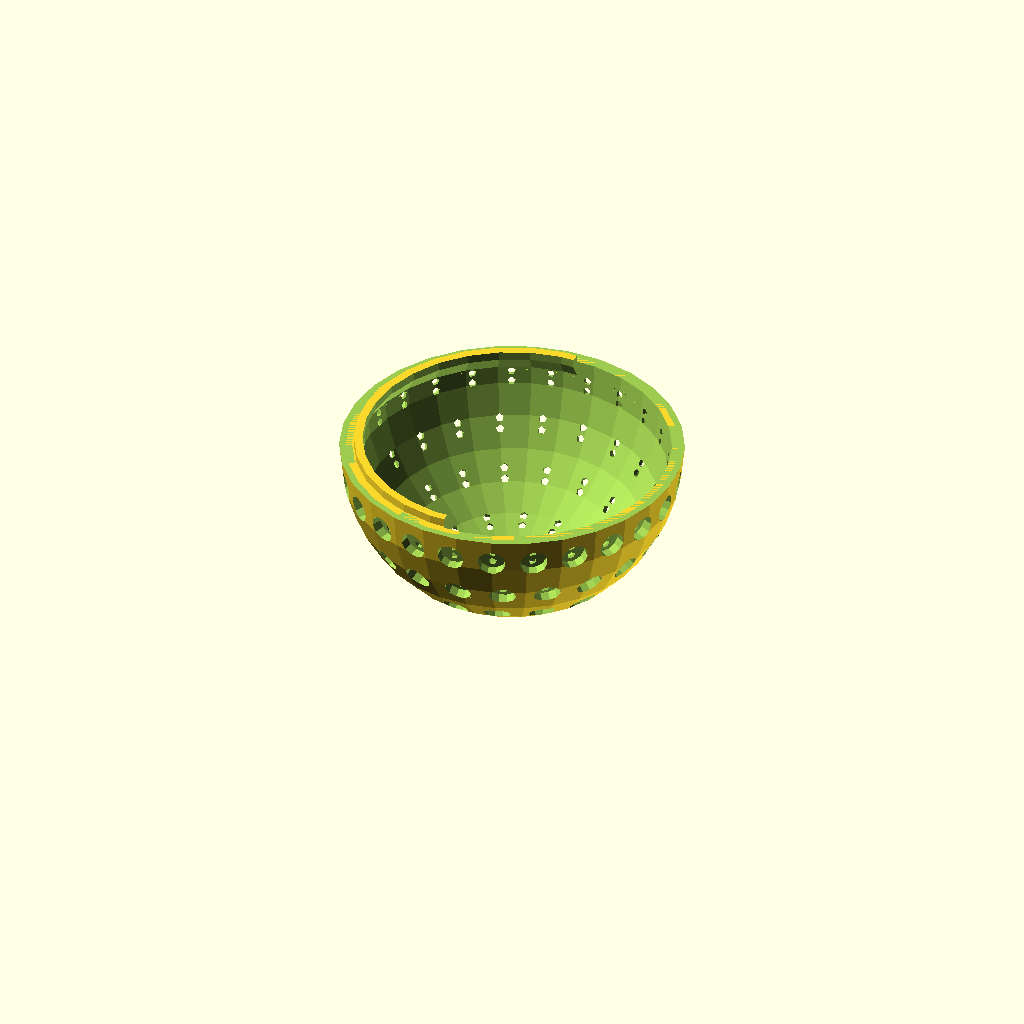
Cell 1: rendered with the file's own defaults.
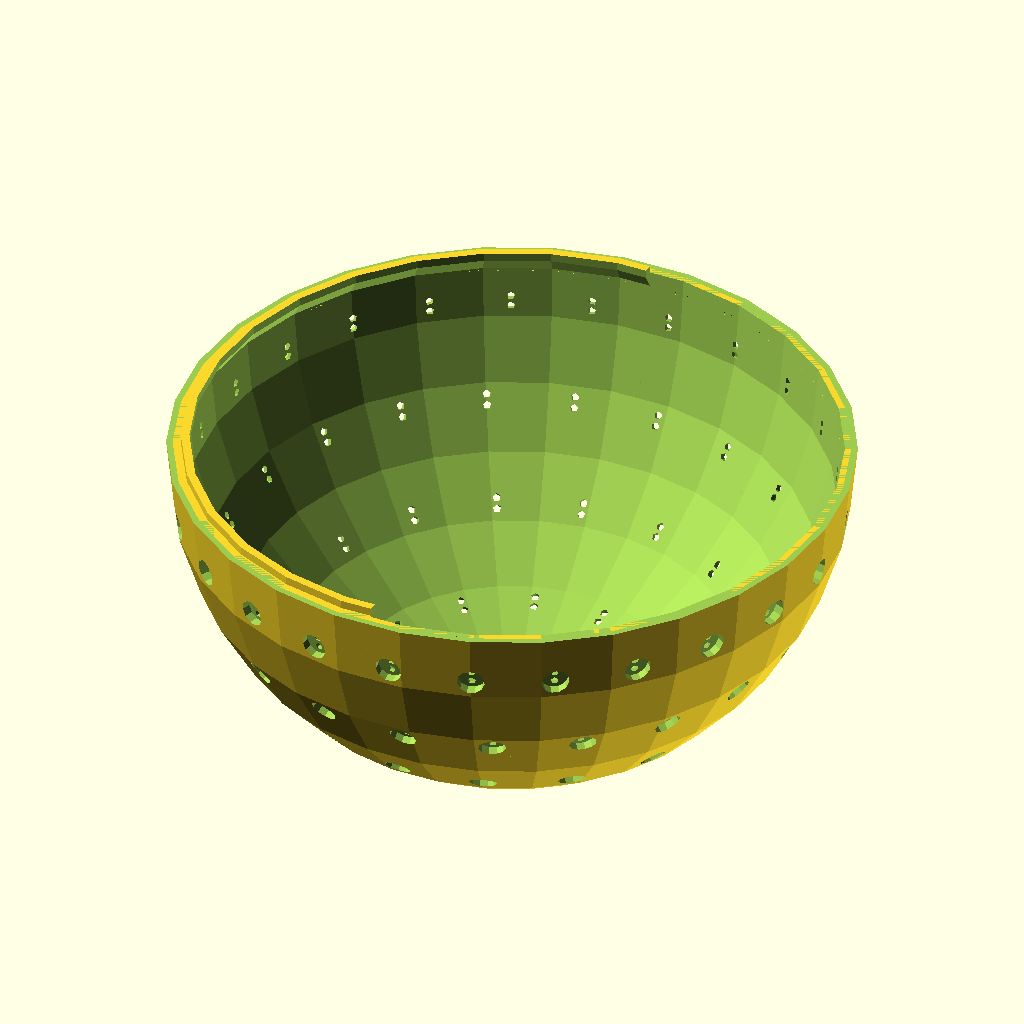
Cell 2: the same model with r = 80.
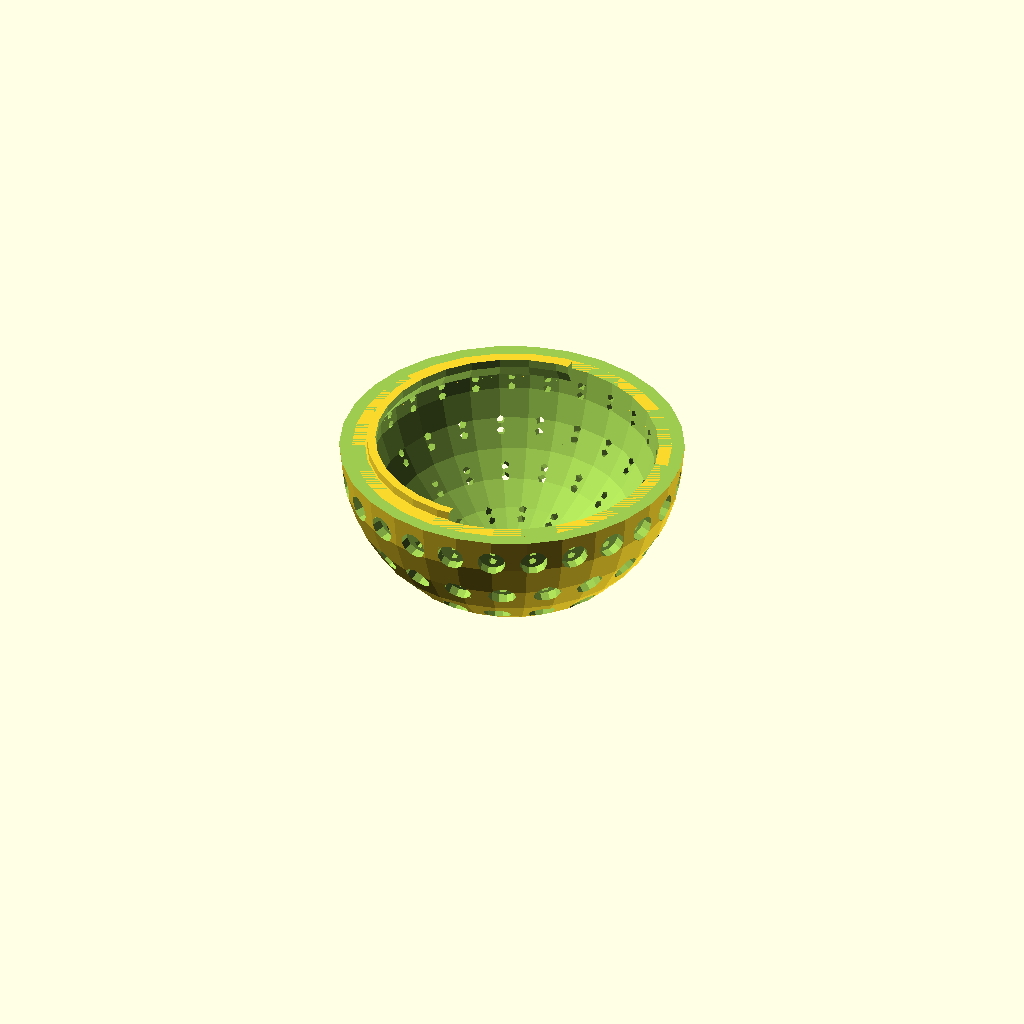
Cell 3: the same model with thickness = 6.
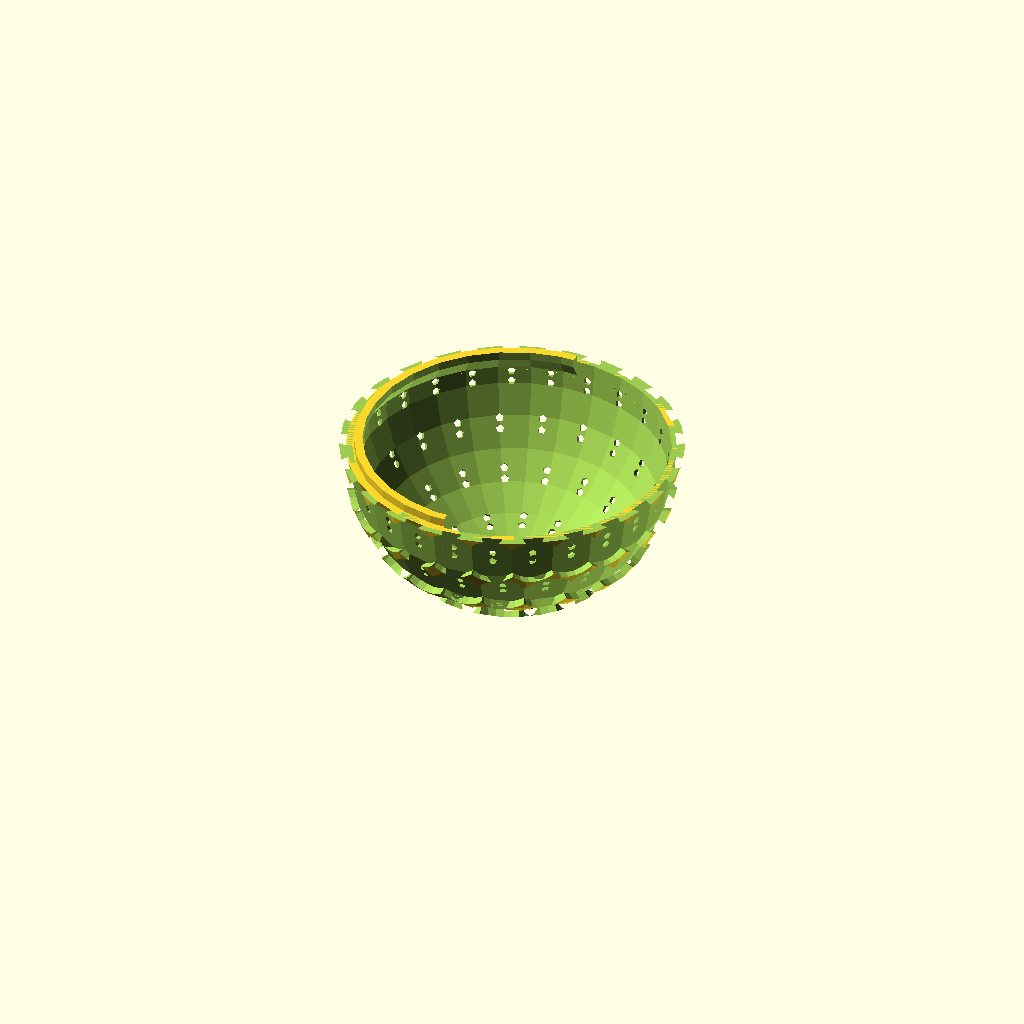
Cell 4 — ledD set to 13, the other parameters unchanged.
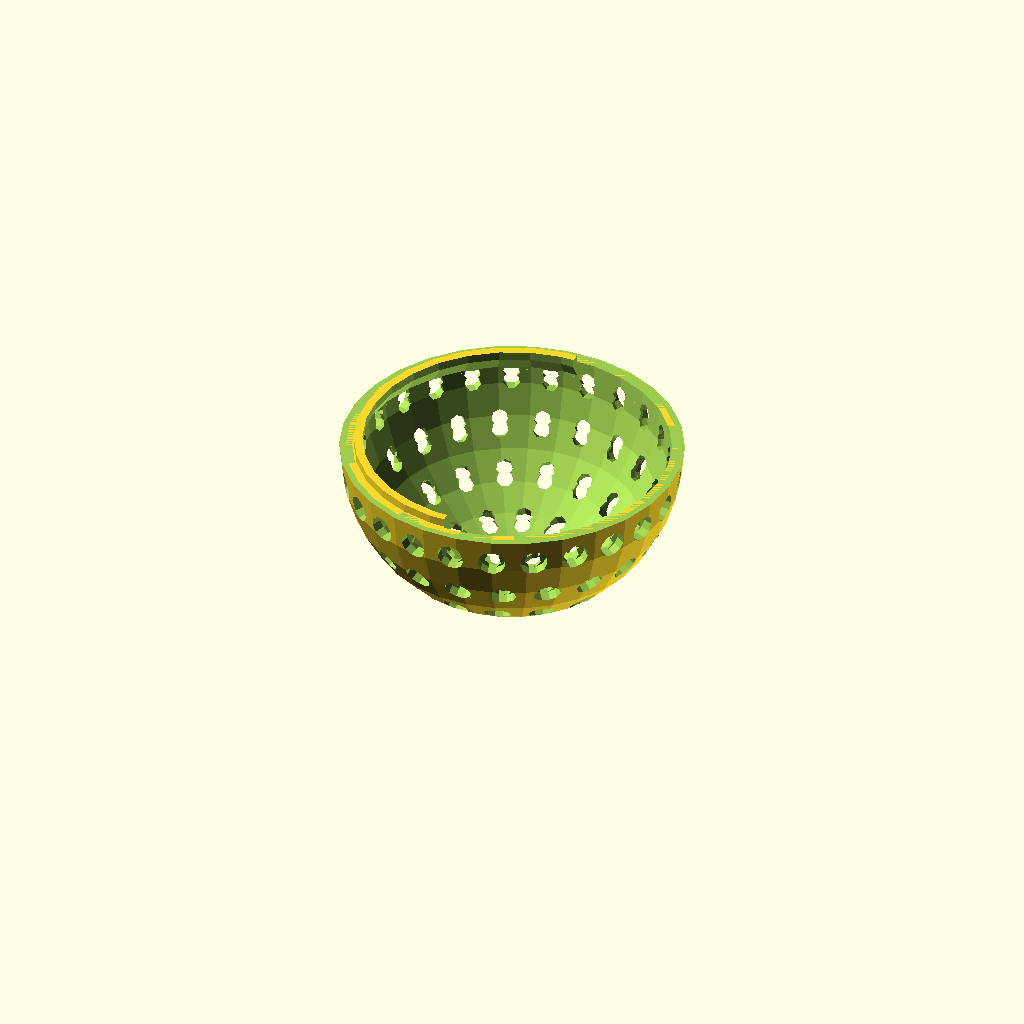
Cell 5: the same model with ledPinD = 4.
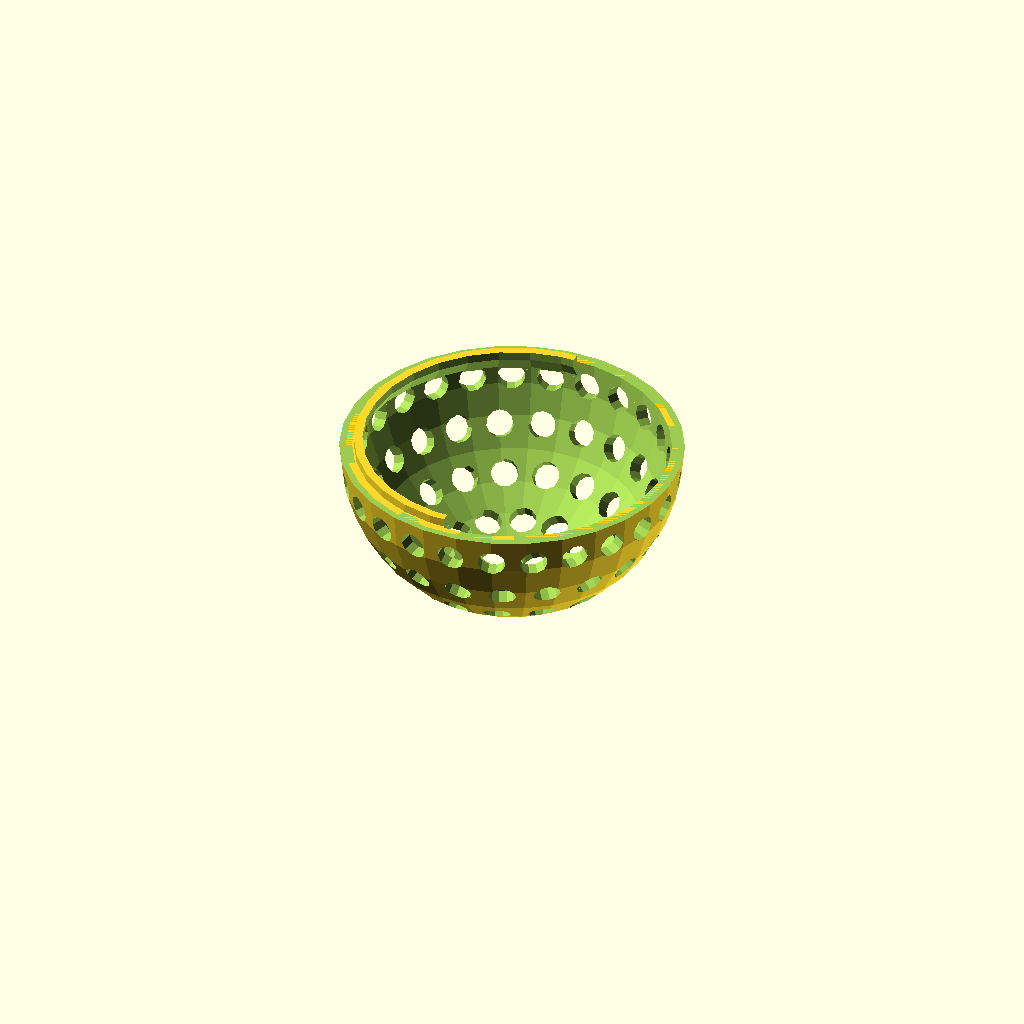
Cell 6 — indent set to 5, the other parameters unchanged.
All cells are drawn from one camera (rotation 55°, 0°, 25°, orthographic, colour scheme Cornfield), so only the parameter changes between them.
The OpenSCAD source (LED Ball/ledBall.scad):
/*
    A ball, peppered with indentation for 5mm LEDs, with two holes for the pins.
    Printed in two halves, with screw holes at each end.
    
    I'm a good amateaur juggler, and like something a little different, so four knobbly
    LED balls will do me just fine!
    
    Print Notes
    When printing with the small end touching the build plate, use a large brim to attach it well.
    The first part benefits for a low speed print, because there is a large overhang angle. Once it gets past
    the first 1/5th, full speed is fine for my printer.
    
    If printing the other way up, it will need lots of support.
    
    
    I haven't created the inside part yet, which holds the battery, switch and posts to attach the hemi-spheres.
*/

r=40;
d=r*2;
thickness=3;

ledD=6.5;
ledPinD=2;
indent=2.5;

slack=0.4;
lip=2;

rings = 5;

topLeds = 5;

module led()
{
    rotate([0,90,0]) {
        translate( [0,0,r-indent] ) cylinder( d=ledD, h=indent+1 );
        translate([1.3,0,r-thickness-1]) cylinder( d=ledPinD, h=thickness+2 );
        translate([-1.3,0,r-thickness-1]) cylinder( d=ledPinD, h=thickness+2 );
    }
}

module slice( r, hFrom, hTo )
{
    intersection() {
        sphere( r );
        translate( [0,0,hFrom] ) cylinder( d=r*2 + 2, h=hTo-hFrom );
    }
}

module ringOfLedHoles(n, leds, topLeds=5)
{
    last = n == rings/2-2;

    aFrom = n * 90/rings;
    aTo = (n + 1) * 90/rings;
    
    a = (aFrom+aTo) /2;
    
    hFrom = sin( aFrom ) * r;
    hTo = sin( aTo ) * r;    
    
    for (i = [0:leds-1] ) {
        rotate( [0,0,i * 360/leds] ) rotate( [0,-a,0] ) led();
    }
}


module ball()
{
    difference() {
        sphere( r );

        sphere( d=d-thickness * 2 );

        for ( n=[0:rings-2] ) {
            rotate( [0,0,n*17] ) ringOfLedHoles(n,floor(5 * rings - 4 * n));
        }
        translate( [0,0,-r-1] ) cylinder( r=r+2, h=r+1 );

        // Put an LED right at the top.
        ringOfLedHoles( rings-1.2, topLeds );

        // A hole for the screw
        translate( [0,0,r-indent] ) cylinder( d=ledD, h=indent+2 );
        cylinder( d=ledPinD, h=r+2 );

    }

    // Create a lip, so that the two halves fit snuggly.
    difference() {
        union() {
            cylinder( r=r-thickness-slack, h=lip*2, center=true );
            translate( [0,0,0] ) cylinder( r1=r-thickness/2, r2=r-thickness, h=lip*2 );
        }

        cylinder( r1=r-thickness-slack-lip, r2= r-thickness, h=lip*2+0.1 );
        cylinder( r=r-thickness-slack-lip, h=lip*4, center=true );

        // Make the lip only half way round, so each half has half a lip.
        translate( [-slack,-r,-r/2] ) cube( [r,2*r, r] );
    }

}

/*
    Used to inspect that the lip is correct, by cutting a thin slice.
    Not used in the final product.
*/
module slice()
{
    intersection() {
        children();
        translate( [-d, -1, -d] ) cube( [d*2, 2, d*2 ] );
    }
}

mirror( [0,0,1])
ball();
Customizer parameters (derived from the source; name, type, default, range or options):
r: number, default 40
thickness: number, default 3
ledD: number, default 6.5
ledPinD: number, default 2
indent: number, default 2.5
slack: number, default 0.4
lip: number, default 2
rings: number, default 5
topLeds: number, default 5
